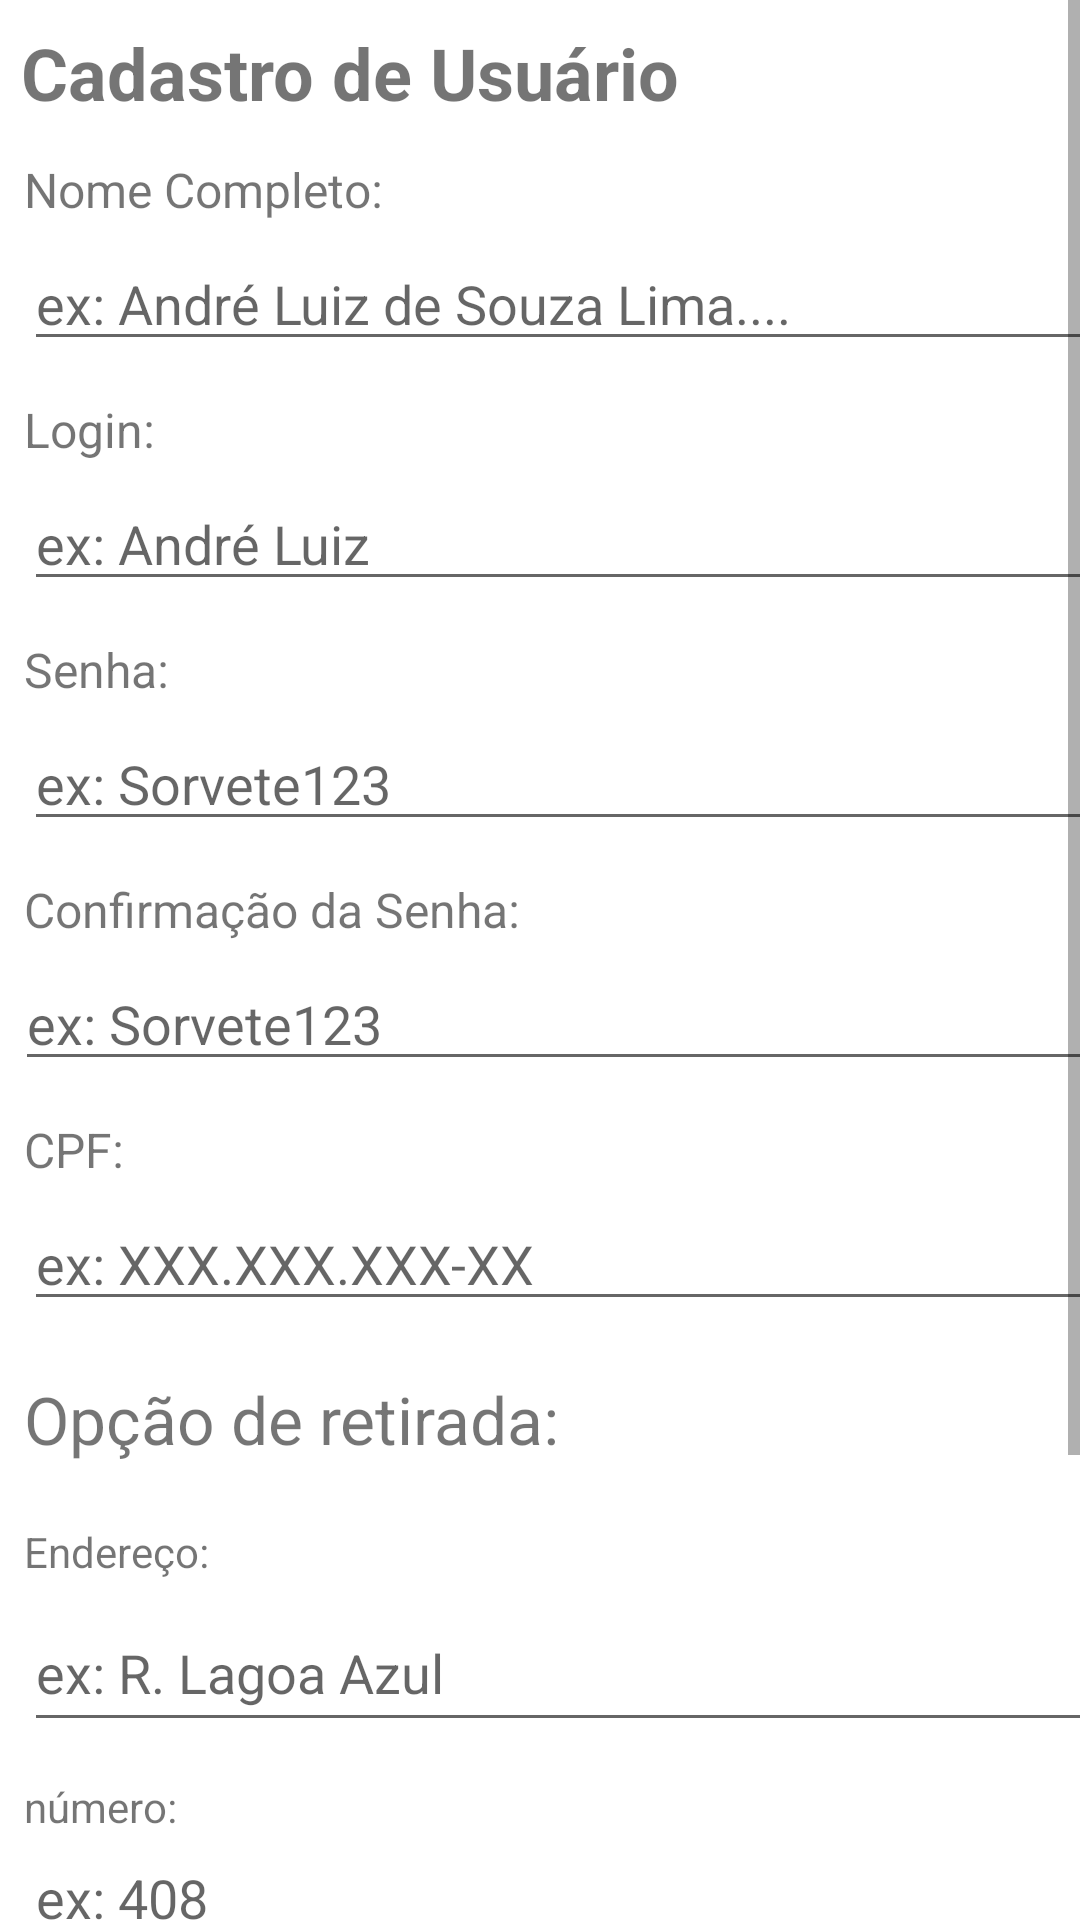

Produce the Android XML layout that renders to this screen, including the resource entries it uses.
<!-- AndroidManifest.xml: application theme Theme.DocinhoGelado -->
<!-- res/layout/activity_cadastro_usuario.xml -->
<?xml version="1.0" encoding="utf-8"?>
<ScrollView
    xmlns:android="http://schemas.android.com/apk/res/android"
    xmlns:app="http://schemas.android.com/apk/res-auto"
    xmlns:tools="http://schemas.android.com/tools"
    android:layout_width="match_parent"
    android:layout_height="match_parent"
    android:fillViewport="true"
    >

<androidx.constraintlayout.widget.ConstraintLayout
    android:layout_width="wrap_content"
    android:layout_height="wrap_content"
    tools:context=".ui.CadastroUsuarioActivity">


    <Button
        android:id="@+id/botaoVoltar"
        android:layout_width="116dp"
        android:layout_height="45dp"
        android:text="Voltar"
        app:layout_constraintBottom_toBottomOf="parent"
        app:layout_constraintEnd_toEndOf="parent"
        app:layout_constraintHorizontal_bias="0.054"
        app:layout_constraintStart_toStartOf="parent"
        app:layout_constraintTop_toBottomOf="@+id/espacoCepEndereco"
        app:layout_constraintVertical_bias="0.354" />

    <Button
        android:id="@+id/botaoConfirmar"
        android:layout_width="wrap_content"
        android:layout_height="wrap_content"
        android:text="Confirmar"
        app:layout_constraintBottom_toBottomOf="parent"
        app:layout_constraintEnd_toEndOf="parent"
        app:layout_constraintHorizontal_bias="0.944"
        app:layout_constraintStart_toStartOf="parent"
        app:layout_constraintTop_toBottomOf="@+id/espacoCepEndereco"
        app:layout_constraintVertical_bias="0.36" />

    <TextView
        android:id="@+id/cadastroDeUsuario"
        android:layout_width="wrap_content"
        android:layout_height="wrap_content"
        android:layout_marginTop="8dp"
        android:layout_marginLeft="7dp"
        android:text="Cadastro de Usuário"
        android:textSize="24sp"
        android:textStyle="bold"
        app:layout_constraintEnd_toEndOf="parent"
        app:layout_constraintHorizontal_bias="0.0"
        app:layout_constraintStart_toStartOf="parent"
        app:layout_constraintTop_toTopOf="parent" />

    <TextView
        android:id="@+id/nomeCompleto"
        android:layout_width="wrap_content"
        android:layout_height="wrap_content"
        android:layout_marginLeft="8dp"
        android:layout_marginTop="12dp"
        android:text="Nome Completo:"
        android:textSize="16sp"
        app:layout_constraintEnd_toEndOf="parent"
        app:layout_constraintHorizontal_bias="0.0"
        app:layout_constraintStart_toStartOf="parent"
        app:layout_constraintTop_toBottomOf="@+id/cadastroDeUsuario" />

    <EditText
        android:id="@+id/espacoNomeCompleto"
        android:layout_width="400dp"
        android:layout_height="wrap_content"
        android:layout_marginTop="5dp"
        android:layout_marginLeft="8dp"
        android:hint="ex: André Luiz de Souza Lima...."
        app:layout_constraintEnd_toEndOf="parent"
        app:layout_constraintStart_toStartOf="parent"
        app:layout_constraintHorizontal_bias="0.0"
        app:layout_constraintTop_toBottomOf="@+id/nomeCompleto" />



    <TextView
        android:id="@+id/login"
        android:layout_width="wrap_content"
        android:layout_height="wrap_content"
        android:layout_marginLeft="8dp"
        android:layout_marginTop="12dp"
        android:text="Login:"
        android:textSize="16sp"
        app:layout_constraintEnd_toEndOf="parent"
        app:layout_constraintHorizontal_bias="0.0"
        app:layout_constraintStart_toStartOf="parent"
        app:layout_constraintTop_toBottomOf="@+id/espacoNomeCompleto" />

    <EditText
        android:id="@+id/espacoLogin"
        android:layout_width="400dp"
        android:layout_height="wrap_content"
        android:layout_marginTop="5dp"
        android:layout_marginLeft="8dp"
        android:hint="ex: André Luiz"
        app:layout_constraintEnd_toEndOf="parent"
        app:layout_constraintHorizontal_bias="0.0"
        app:layout_constraintStart_toStartOf="parent"
        app:layout_constraintTop_toBottomOf="@+id/login" />

    <TextView
        android:id="@+id/senha"
        android:layout_width="wrap_content"
        android:layout_height="wrap_content"
        android:layout_marginTop="12dp"
        android:layout_marginLeft="8dp"
        android:text="Senha:"
        android:textSize="16sp"
        app:layout_constraintEnd_toEndOf="parent"
        app:layout_constraintHorizontal_bias="0.0"
        app:layout_constraintStart_toStartOf="parent"
        app:layout_constraintTop_toBottomOf="@+id/espacoLogin" />

    <EditText
        android:id="@+id/espacoSenha"
        android:layout_width="400dp"
        android:layout_height="wrap_content"
        android:layout_marginTop="5dp"
        android:layout_marginLeft="8dp"
        android:hint="ex: Sorvete123"
        app:layout_constraintEnd_toEndOf="parent"
        app:layout_constraintHorizontal_bias="0.0"
        app:layout_constraintStart_toStartOf="parent"
        app:layout_constraintTop_toBottomOf="@+id/senha" />

    <TextView
        android:id="@+id/senhaConfirma"
        android:layout_width="wrap_content"
        android:layout_height="wrap_content"
        android:layout_marginLeft="8dp"
        android:layout_marginTop="12dp"
        android:text="Confirmação da Senha:"
        android:textSize="16sp"
        app:layout_constraintEnd_toEndOf="parent"
        app:layout_constraintHorizontal_bias="0.0"
        app:layout_constraintStart_toStartOf="parent"
        app:layout_constraintTop_toBottomOf="@+id/espacoSenha" />

    <EditText
        android:id="@+id/espacoSenhaConfirma"
        android:layout_width="400dp"
        android:layout_height="wrap_content"
        android:layout_marginTop="5dp"
        android:layout_marginLeft="5dp"
        android:hint="ex: Sorvete123"
        app:layout_constraintEnd_toEndOf="parent"
        app:layout_constraintStart_toStartOf="parent"
        app:layout_constraintHorizontal_bias="0.0"
        app:layout_constraintTop_toBottomOf="@+id/senhaConfirma" />

    <TextView
        android:id="@+id/cpf"
        android:layout_width="wrap_content"
        android:layout_height="wrap_content"
        android:layout_marginLeft="8dp"
        android:layout_marginTop="12dp"
        android:text="CPF:"
        android:textSize="16sp"
        app:layout_constraintEnd_toEndOf="parent"
        app:layout_constraintHorizontal_bias="0.0"
        app:layout_constraintStart_toStartOf="parent"
        app:layout_constraintTop_toBottomOf="@+id/espacoSenhaConfirma" />

    <EditText
        android:id="@+id/espacoCpf"
        android:layout_width="400dp"
        android:layout_height="wrap_content"
        android:layout_marginTop="5dp"
        android:layout_marginLeft="8dp"
        android:hint="ex: XXX.XXX.XXX-XX"
        app:layout_constraintEnd_toEndOf="parent"
        app:layout_constraintHorizontal_bias="0.0"
        app:layout_constraintStart_toStartOf="parent"
        app:layout_constraintTop_toBottomOf="@+id/cpf" />

    <TextView
        android:id="@+id/opcaoDeRetirada"
        android:layout_width="wrap_content"
        android:layout_height="wrap_content"
        android:layout_marginLeft="8dp"
        android:layout_marginTop="18dp"
        android:text="Opção de retirada:"
        android:textSize="22sp"
        app:layout_constraintEnd_toEndOf="parent"
        app:layout_constraintHorizontal_bias="0.0"
        app:layout_constraintStart_toStartOf="parent"
        app:layout_constraintTop_toBottomOf="@+id/espacoCpf" />

    <TextView
        android:id="@+id/endereco"
        android:layout_width="wrap_content"
        android:layout_height="wrap_content"
        android:layout_marginLeft="8dp"
        android:layout_marginTop="20dp"
        android:text="Endereço:"
        app:layout_constraintEnd_toEndOf="parent"
        app:layout_constraintHorizontal_bias="0.0"
        app:layout_constraintStart_toStartOf="parent"
        app:layout_constraintTop_toBottomOf="@+id/opcaoDeRetirada" />

    <EditText
        android:id="@+id/espacoEndereco"
        android:layout_width="404dp"
        android:layout_height="49dp"
        android:layout_marginTop="5dp"
        android:layout_marginLeft="8dp"
        android:hint="ex: R. Lagoa Azul"
        app:layout_constraintEnd_toEndOf="parent"
        app:layout_constraintHorizontal_bias="0.0"
        app:layout_constraintStart_toStartOf="parent"
        app:layout_constraintTop_toBottomOf="@+id/endereco" />


    <TextView
        android:id="@+id/numeroEndereco"
        android:layout_width="wrap_content"
        android:layout_height="wrap_content"
        android:layout_marginLeft="8dp"
        android:layout_marginTop="12dp"
        android:text="número:"
        app:layout_constraintEnd_toEndOf="parent"
        app:layout_constraintHorizontal_bias="0.0"
        app:layout_constraintStart_toStartOf="parent"
        app:layout_constraintTop_toBottomOf="@+id/espacoEndereco" />

    <EditText
        android:id="@+id/espacoEnderecoNumero"
        android:layout_width="150dp"
        android:layout_height="35dp"
        android:layout_marginTop="5dp"
        android:layout_marginLeft="8dp"
        android:hint="ex: 408"
        app:layout_constraintEnd_toEndOf="parent"
        app:layout_constraintHorizontal_bias="0.0"
        app:layout_constraintStart_toStartOf="parent"
        app:layout_constraintTop_toBottomOf="@+id/numeroEndereco" />

    <TextView
        android:id="@+id/bairroEndereco"
        android:layout_width="wrap_content"
        android:layout_height="wrap_content"
        android:layout_marginLeft="8dp"
        android:layout_marginTop="12dp"
        android:text="Bairro:"
        app:layout_constraintEnd_toEndOf="parent"
        app:layout_constraintHorizontal_bias="0.0"
        app:layout_constraintStart_toStartOf="parent"
        app:layout_constraintTop_toBottomOf="@+id/espacoEnderecoNumero" />

    <EditText
        android:id="@+id/espacoBairro"
        android:layout_width="200dp"
        android:layout_height="35dp"
        android:layout_marginLeft="8dp"
        android:layout_marginTop="8dp"
        android:hint="Jardim das Flores"
        app:layout_constraintEnd_toEndOf="parent"
        app:layout_constraintHorizontal_bias="0.0"
        app:layout_constraintStart_toStartOf="parent"
        app:layout_constraintTop_toBottomOf="@+id/bairroEndereco" />

    <TextView
        android:id="@+id/cepEndereco"
        android:layout_width="wrap_content"
        android:layout_height="wrap_content"
        android:layout_marginLeft="8dp"
        android:layout_marginTop="12dp"
        android:text="CEP:"
        app:layout_constraintEnd_toEndOf="parent"
        app:layout_constraintHorizontal_bias="0.0"
        app:layout_constraintStart_toStartOf="parent"
        app:layout_constraintTop_toBottomOf="@+id/espacoBairro" />

    <EditText
        android:id="@+id/espacoCepEndereco"
        android:layout_width="200dp"
        android:layout_height="35dp"
        android:layout_marginLeft="8dp"
        android:layout_marginTop="5dp"
        android:hint="XXXX-XXX"
        app:layout_constraintEnd_toEndOf="parent"
        app:layout_constraintHorizontal_bias="0.0"
        app:layout_constraintStart_toStartOf="parent"
        app:layout_constraintTop_toBottomOf="@+id/cepEndereco" />


</androidx.constraintlayout.widget.ConstraintLayout>
</ScrollView>
<!-- resources referenced by this layout -->
<resources>
  <style name="Theme.DocinhoGelado" parent="Theme.MaterialComponents.DayNight.DarkActionBar">
          
          <item name="colorPrimary">@color/purple_500</item>
          <item name="colorPrimaryVariant">@color/purple_700</item>
          <item name="colorOnPrimary">@color/white</item>
          
          <item name="colorSecondary">@color/teal_200</item>
          <item name="colorSecondaryVariant">@color/teal_700</item>
          <item name="colorOnSecondary">@color/black</item>
          
          <item name="android:statusBarColor">?attr/colorPrimaryVariant</item>
          
      </style>
  <color name="purple_500">#FF6200EE</color>
  <color name="purple_700">#FF3700B3</color>
  <color name="white">#FFFFFFFF</color>
  <color name="teal_200">#FF03DAC5</color>
  <color name="teal_700">#FF018786</color>
  <color name="black">#FF000000</color>
</resources>
